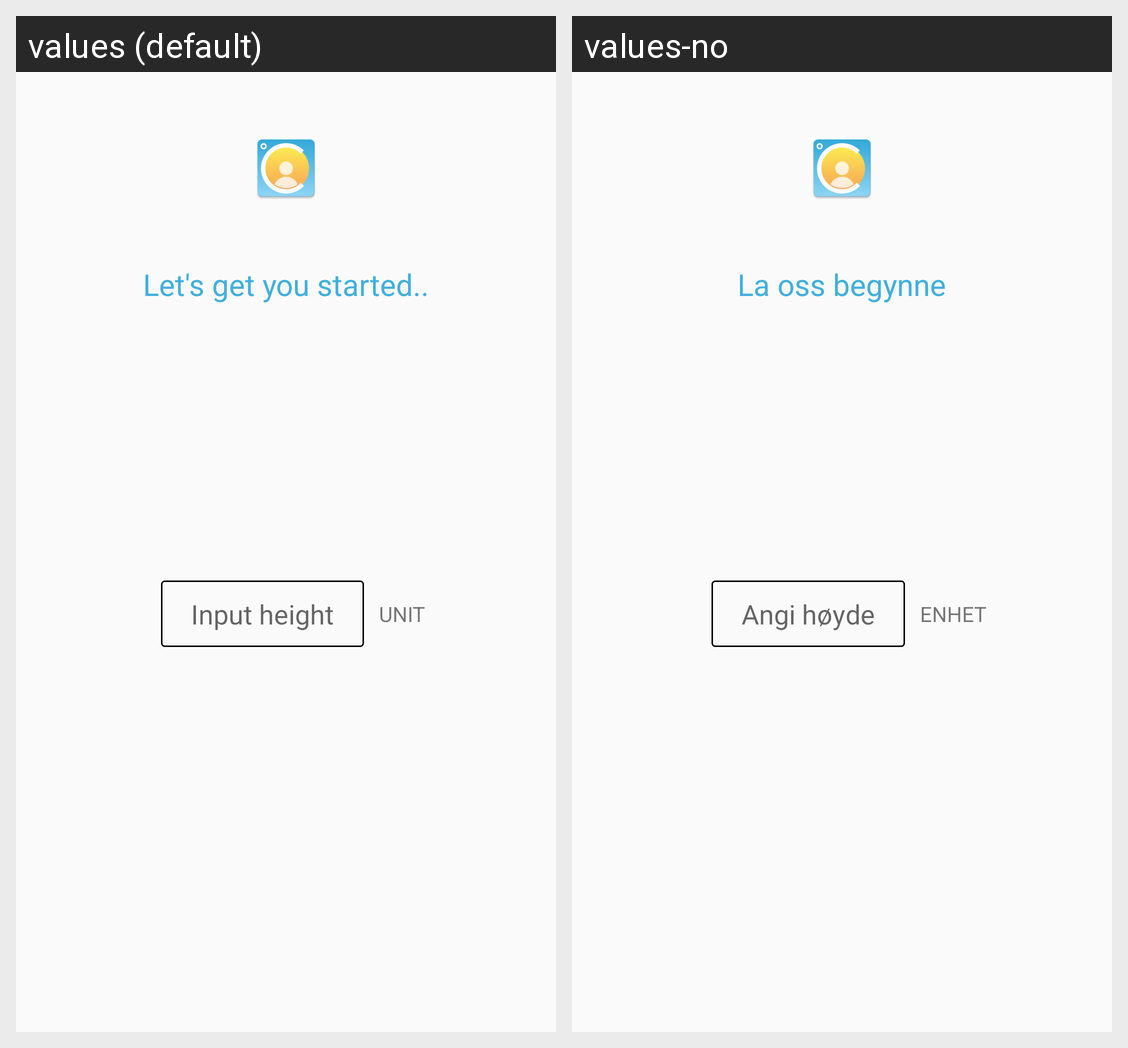

Strings drawn on this Android screen and how each of the app's shown locales translates them:
Android screen res/layout/onboard4_height.xml rendered under 2 locales, left to right: values (default), values-no. Device: Nexus 5 (rendered at 1080×1920; each locale shown at half size, 540×960, under a caption strip naming it); theme AppTheme.NoActionBar.
Strings drawn on this screen, with the default value and each locale's value (text and hints the layout hard-codes, and strings that could not be matched under every locale, appear in the picture but are not listed):

set_up
  values: Let's get you started..
  values-no: La oss begynne

Input_height
  values: Input height
  values-no: Angi høyde

unit
  values: Unit
  values-no: Enhet
